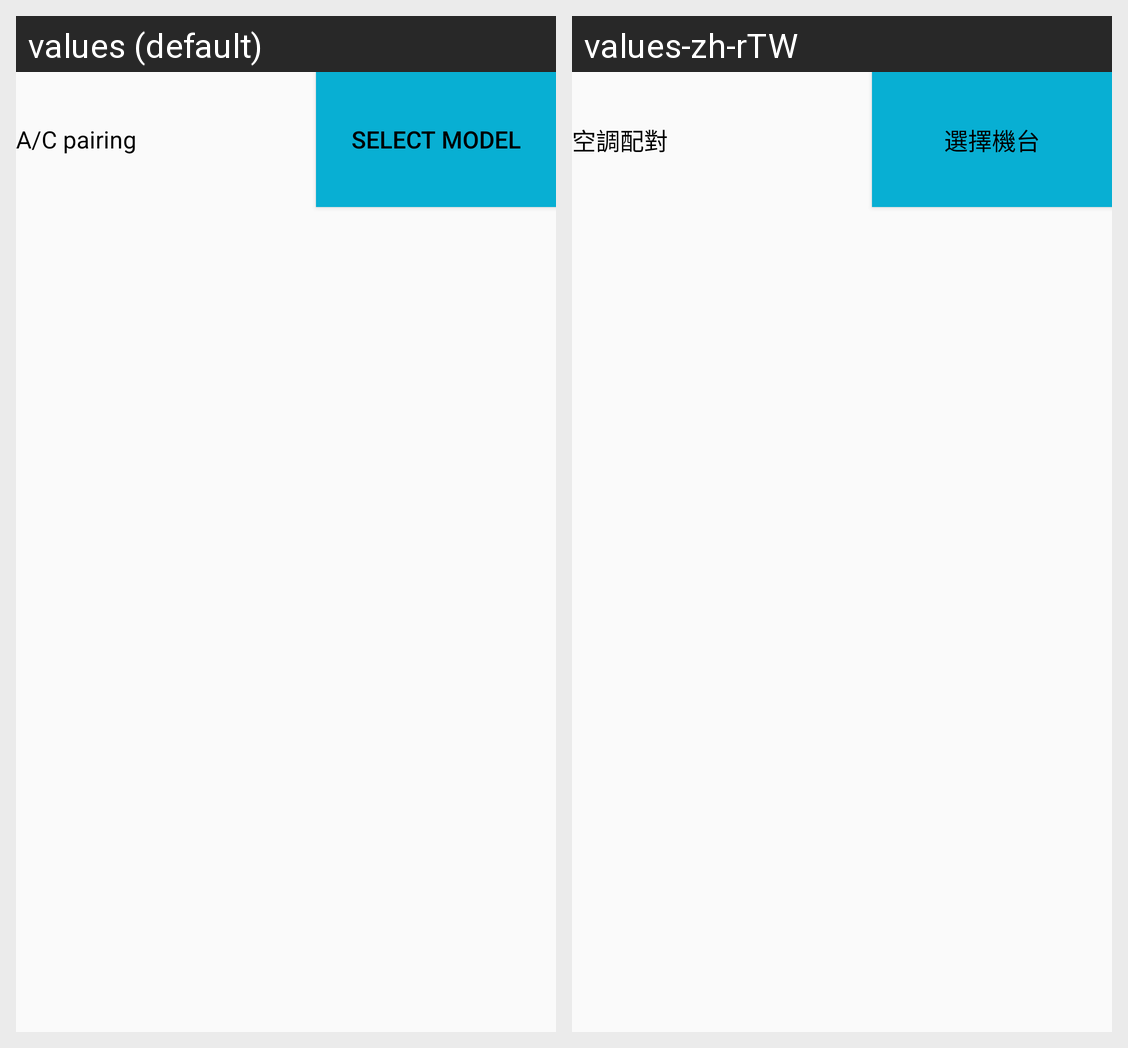

Locale-by-locale string values for the Android screen shown in this grid:
Android screen res/layout/room_hub_select_pair.xml rendered under 2 locales, left to right: values (default), values-zh-rTW. Device: Nexus 5 (rendered at 1080×1920; each locale shown at half size, 540×960, under a caption strip naming it); theme AppTheme.
Strings drawn on this screen, with the default value and each locale's value (text and hints the layout hard-codes, and strings that could not be matched under every locale, appear in the picture but are not listed):

ac_pairing
  values: A/C pairing
  values-zh-rTW: 空調配對

select_machine
  values: Select model
  values-zh-rTW: 選擇機台
